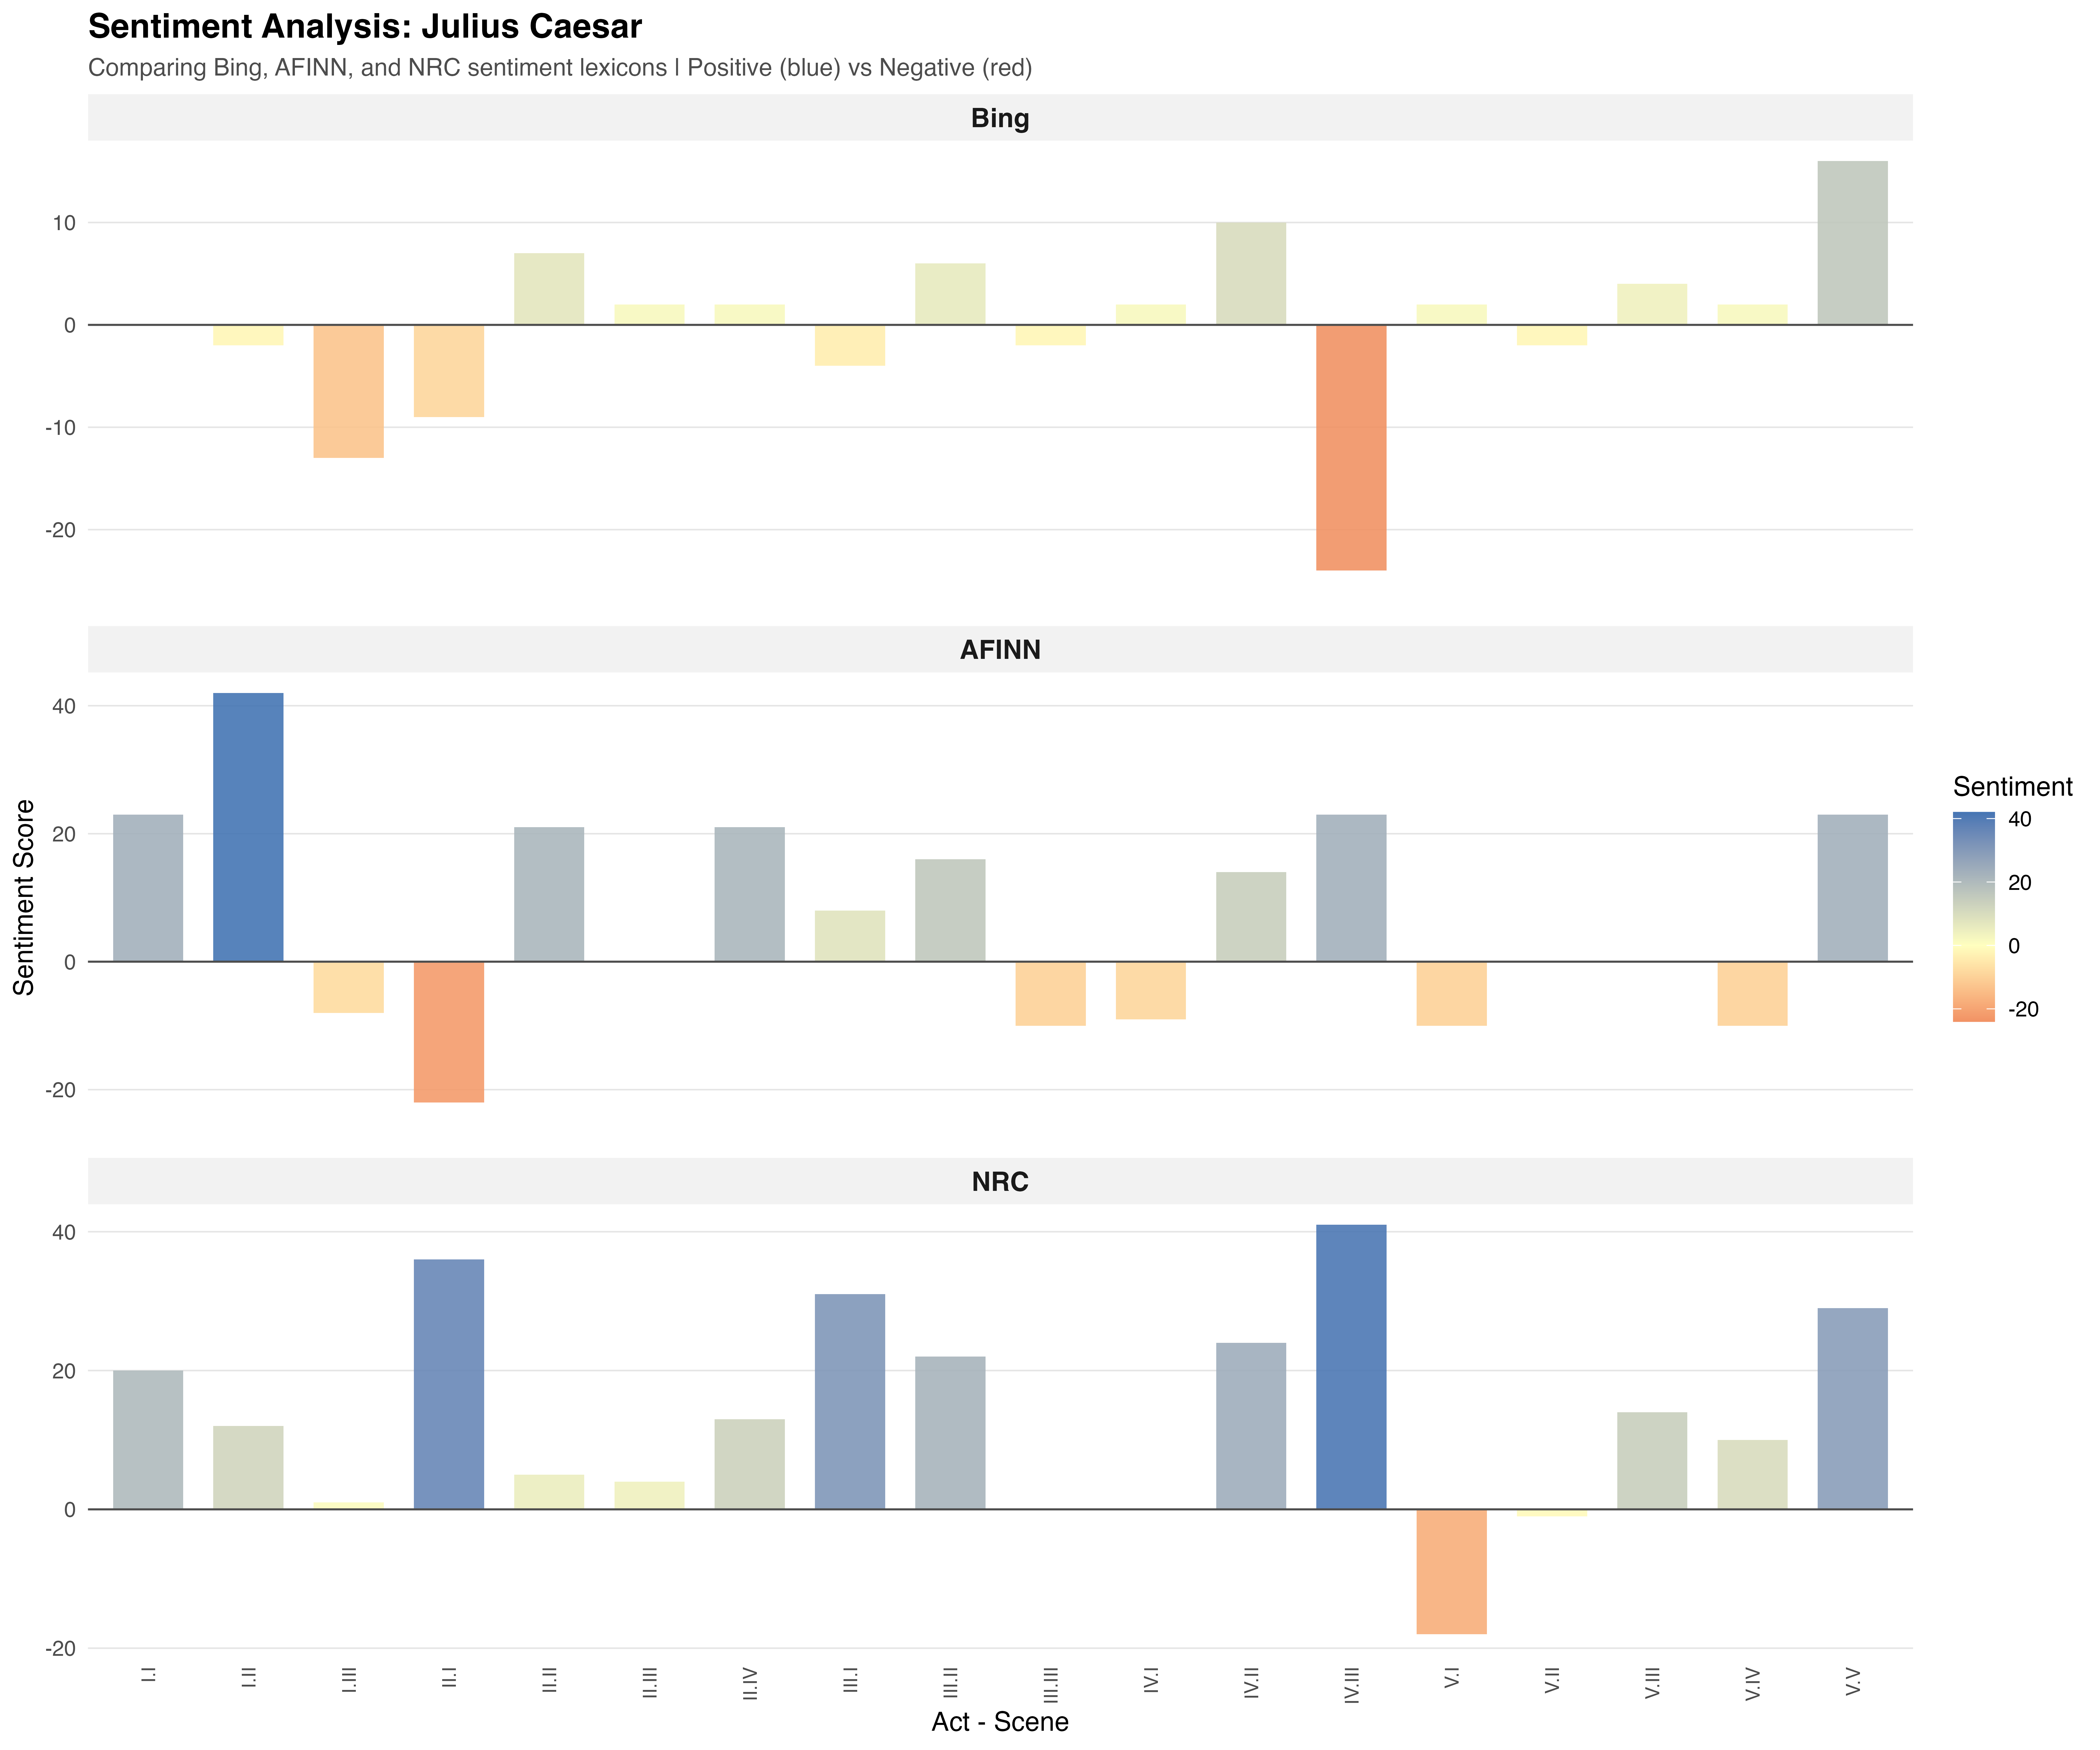

The file beside this chart, header and first rows:
act_scene, sentiment_score, lexicon
I.I, 0, Bing
I.II, -2, Bing
I.III, -13, Bing
II.I, -9, Bing
II.II, 7, Bing
II.III, 2, Bing
II.IV, 2, Bing
III.I, -4, Bing
III.II, 6, Bing
III.III, -2, Bing
IV.I, 2, Bing
IV.II, 10, Bing
IV.III, -24, Bing
V.I, 2, Bing
V.II, -2, Bing
V.III, 4, Bing
V.IV, 2, Bing
V.V, 16, Bing
I.I, 23, AFINN
I.II, 42, AFINN
I.III, -8, AFINN
II.I, -22, AFINN
II.II, 21, AFINN
II.III, 0, AFINN
II.IV, 21, AFINN
III.I, 8, AFINN
III.II, 16, AFINN
III.III, -10, AFINN
IV.I, -9, AFINN
IV.II, 14, AFINN
IV.III, 23, AFINN
V.I, -10, AFINN
V.III, 0, AFINN
V.IV, -10, AFINN
V.V, 23, AFINN
I.I, 20, NRC
I.II, 12, NRC
I.III, 1, NRC
II.I, 36, NRC
II.II, 5, NRC
II.III, 4, NRC
II.IV, 13, NRC
III.I, 31, NRC
III.II, 22, NRC
III.III, 0, NRC
IV.I, 0, NRC
IV.II, 24, NRC
IV.III, 41, NRC
V.I, -18, NRC
V.II, -1, NRC
V.III, 14, NRC
V.IV, 10, NRC
V.V, 29, NRC
